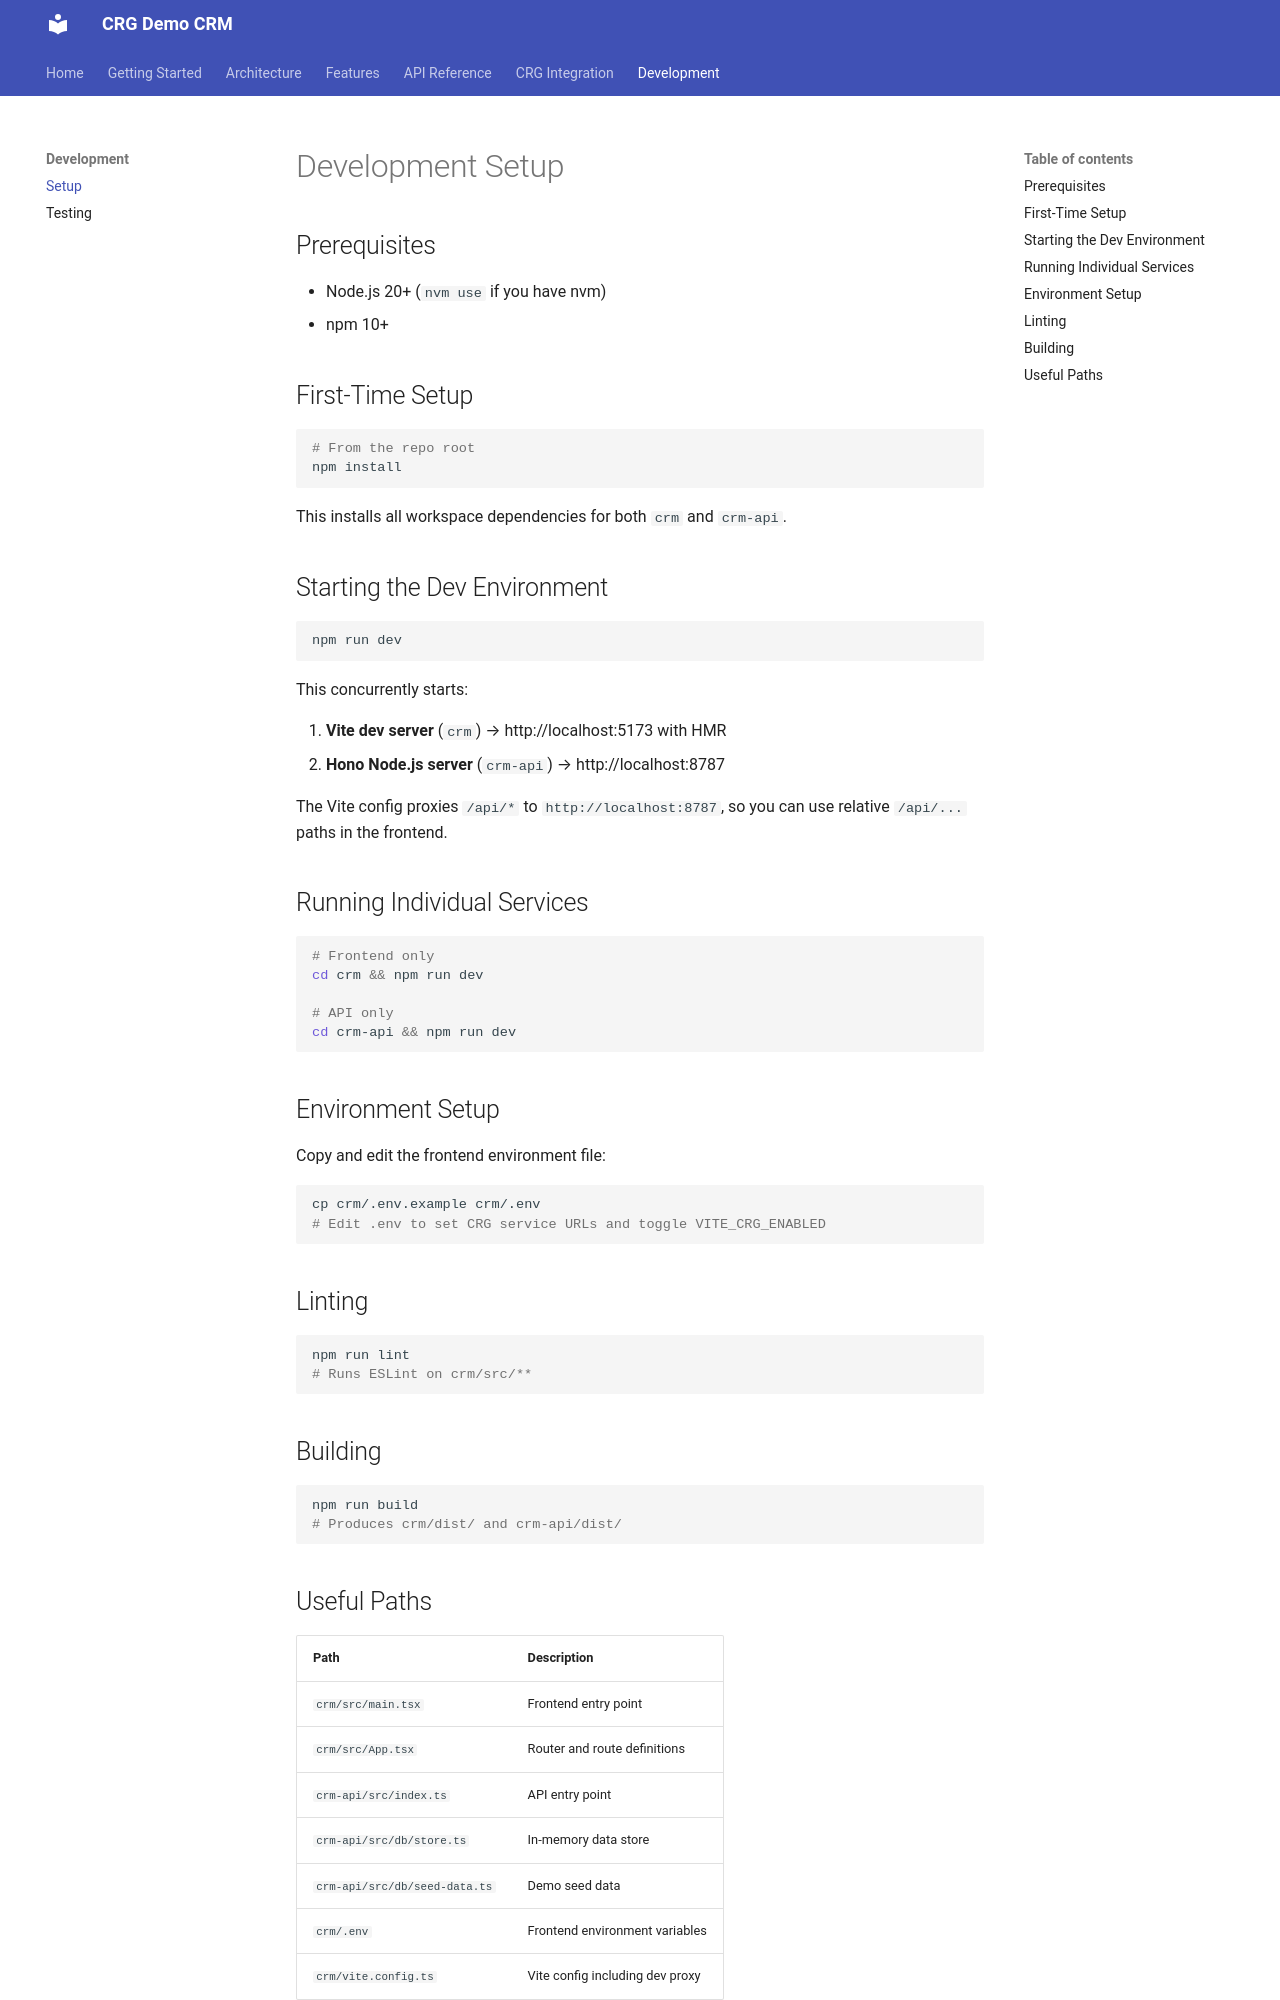

repository: dasun-theekshana/crg-demo-documentation · page: development/setup/index.html · generator: mkdocs

# Development Setup

## Prerequisites

- Node.js 20+ (`nvm use` if you have nvm)
- npm 10+

## First-Time Setup

```bash
# From the repo root
npm install
```

This installs all workspace dependencies for both `crm` and `crm-api`.

## Starting the Dev Environment

```bash
npm run dev
```

This concurrently starts:

1. **Vite dev server** (`crm`) → http://localhost:5173 with HMR
2. **Hono Node.js server** (`crm-api`) → http://localhost:8787

The Vite config proxies `/api/*` to `http://localhost:8787`, so you can use relative `/api/...` paths in the frontend.

## Running Individual Services

```bash
# Frontend only
cd crm && npm run dev

# API only
cd crm-api && npm run dev
```

## Environment Setup

Copy and edit the frontend environment file:

```bash
cp crm/.env.example crm/.env
# Edit .env to set CRG service URLs and toggle VITE_CRG_ENABLED
```

## Linting

```bash
npm run lint
# Runs ESLint on crm/src/**
```

## Building

```bash
npm run build
# Produces crm/dist/ and crm-api/dist/
```
